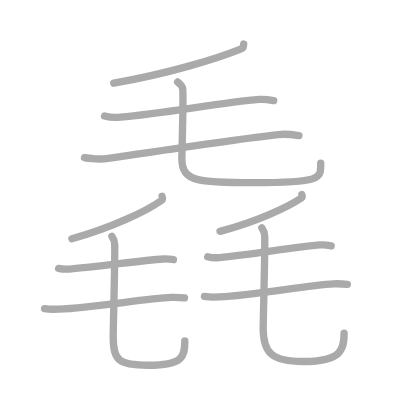
t = 0.00 s
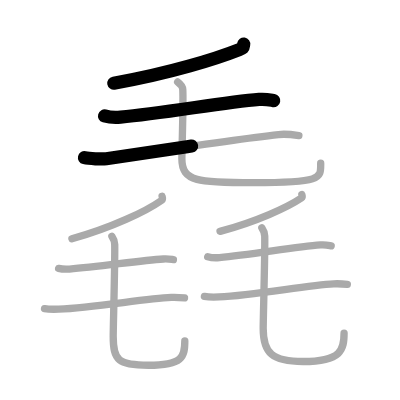
t = 2.50 s
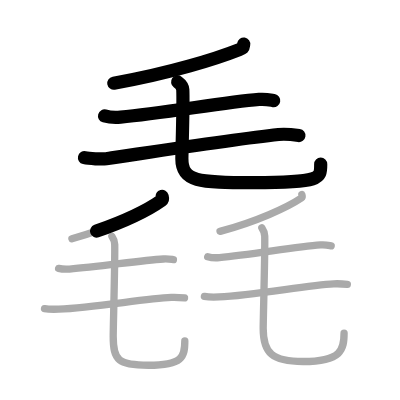
t = 4.75 s
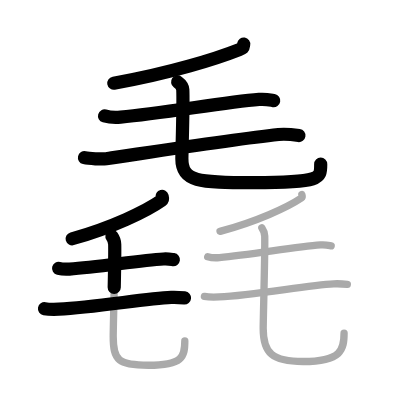
t = 7.25 s
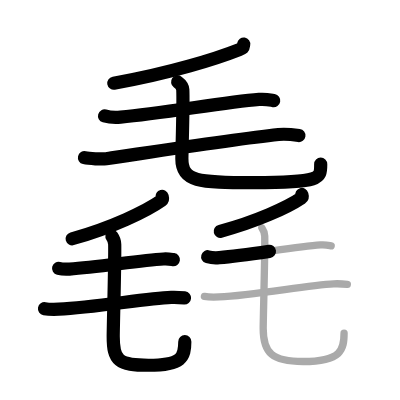
t = 9.50 s
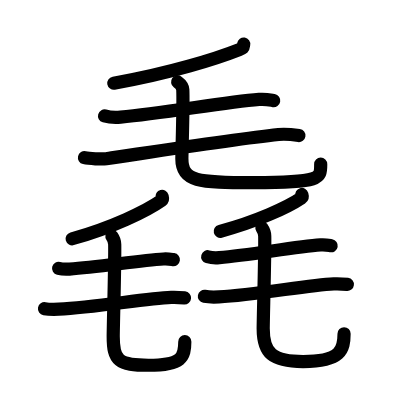
t = 12.00 s

The animated SVG that drew these frames (rendered in a browser with its animation timeline set to each time). Animation: 12 SMIL elements (animate=12); one cycle of 12.00 s.

<?xml version="1.0" standalone="no"?>
<!DOCTYPE svg PUBLIC "-//W3C//DTD SVG 1.1//EN"   "http://www.w3.org/Graphics/SVG/1.1/DTD/svg11.dtd">
<svg width="400px" height="400px"  version="1.1" xmlns="http://www.w3.org/2000/svg">
  <defs>
    <marker id="Triangle" viewBox="0 0 10 10" refX="0" refY="5" markerUnits="strokeWidth" markerWidth="3" style="stroke-opacity:0%;fill:#aaaaaa;" markerHeight="2" orient="auto">
      <path d="M 0 0 L 10 5 L 0 10 z" />
    </marker>
    
    <marker id="Arrow" viewBox="0 0 10 10" refX="5" refY="5" markerUnits="strokeWidth" markerWidth="1.8" style="stroke-opacity:0%;fill:#770000;" markerHeight="2" orient="auto">
      <path d="M 0 4 L 6 4 L 4 1 L 10 5 L 4 9 L 6 6 L 0 6 z" />
        <circle cx="5" cy="5" r="5" />
      </marker>
    
    <marker id="TriangleRed" viewBox="0 0 10 10" refX="0" refY="5" markerUnits="strokeWidth" markerWidth="3" style="stroke-opacity:0%;fill:#CC0000;" markerHeight="2" orient="auto">
      <path d="M 0 0 L 10 5 L 0 10 z" />
    </marker>
    
    <marker id="ArrowRed" viewBox="0 0 10 10" refX="5" refY="5" markerUnits="strokeWidth" markerWidth="1.8" style="stroke-opacity:0%;fill:#CC0000;" markerHeight="2" orient="auto">
      <path d="M 0 4 L 6 4 L 4 1 L 10 5 L 4 9 L 6 6 L 0 6 z" />
        <circle cx="5" cy="5" r="5" />
      </marker>
    
  </defs>
  
  <path style="fill:#ffffff; fill-opacity:100%; fill-rule:evenodd; stroke-width:0;" d="M 0 0 L 400px 0 L 400px 400px L 0 400px L 0 0" />

  <g transform="scale(3.6697247706422 3.6697247706422)">
<path style="fill:none; fill-opacity:0%; fill-rule:evenodd; stroke:#aaaaaa; stroke-opacity:100%; stroke-width: 1.5pt; stroke-linejoin:round; stroke-linecap:round;" d="M66.41 12c-0.16 1 0.09 1-1.2 1.51c-6.09 2.41-18.57 6.38-34.22 9.16"></path>
<path style="fill:none; fill-opacity:0%; fill-rule:evenodd; stroke:#aaaaaa; stroke-opacity:100%; stroke-width: 1.5pt; stroke-linejoin:round; stroke-linecap:round;" d="M28.49 31.6c1.14 0.33 3.23 0.43 4.36 0.33c11.82-1.04 27.99-4.06 37.76-4.83c1.87-0.15 3.03 0.16 3.98 0.32"></path>
<path style="fill:none; fill-opacity:0%; fill-rule:evenodd; stroke:#aaaaaa; stroke-opacity:100%; stroke-width: 1.5pt; stroke-linejoin:round; stroke-linecap:round;" d="M23.02 42.96c1.22 0.28 4.75 0.46 5.95 0.28C42.5 41.25 63.5 38 75.9 36.66c2.01-0.22 4.53 0.13 5.55 0.28"></path>
<path style="fill:none; fill-opacity:0%; fill-rule:evenodd; stroke:#aaaaaa; stroke-opacity:100%; stroke-width: 1.5pt; stroke-linejoin:round; stroke-linecap:round;" d="M48.41 22.33c0.76 0.56 1.36 1.22 1.4 2.08c0.2 3.85-0.25 16.51-0.25 18.88c0 6.24 4.49 6.49 19.55 6.49c18.92 0 18.28-1.19 18.28-5.31"></path>
<path style="fill:none; fill-opacity:0%; fill-rule:evenodd; stroke:#aaaaaa; stroke-opacity:100%; stroke-width: 1.5pt; stroke-linejoin:round; stroke-linecap:round;" d="M44.17 53.5c0.07 0.27 0.3 0.78-0.14 1.1c-4.14 2.93-13.57 7.46-24.43 10.48"></path>
<path style="fill:none; fill-opacity:0%; fill-rule:evenodd; stroke:#aaaaaa; stroke-opacity:100%; stroke-width: 1.5pt; stroke-linejoin:round; stroke-linecap:round;" d="M15.97 73.13c0.77 0.19 2.19 0.24 2.96 0.19c8.02-0.59 18.99-2.31 25.62-2.75c1.27-0.08 2.06 0.09 2.7 0.18"></path>
<path style="fill:none; fill-opacity:0%; fill-rule:evenodd; stroke:#aaaaaa; stroke-opacity:100%; stroke-width: 1.5pt; stroke-linejoin:round; stroke-linecap:round;" d="M12.13 84.11c0.79 0.14 3.09 0.17 3.89 0.14c9.94-0.47 23.46-2.88 30.64-3.2c1.31-0.06 2.96 0.07 3.62 0.13"></path>
<path style="fill:none; fill-opacity:0%; fill-rule:evenodd; stroke:#aaaaaa; stroke-opacity:100%; stroke-width: 1.5pt; stroke-linejoin:round; stroke-linecap:round;" d="M30.5 64.39c0.41 0.59 0.74 1.29 0.76 2.2c0.11 4.07-0.41 22.59-0.41 25.09c0 6.58 1.43 7.85 9.6 7.85c9.29 0 9.91-2.26 9.91-6.61"></path>
<path style="fill:none; fill-opacity:0%; fill-rule:evenodd; stroke:#aaaaaa; stroke-opacity:100%; stroke-width: 1.5pt; stroke-linejoin:round; stroke-linecap:round;" d="M82.25 53c0.07 0.24 0.27 0.68-0.13 0.95c-3.75 2.54-12.31 6.47-22.16 9.09"></path>
<path style="fill:none; fill-opacity:0%; fill-rule:evenodd; stroke:#aaaaaa; stroke-opacity:100%; stroke-width: 1.5pt; stroke-linejoin:round; stroke-linecap:round;" d="M56.6 69.96c0.83 0.24 2.36 0.31 3.18 0.24c8.63-0.75 20.43-2.92 27.57-3.46c1.37-0.11 2.21 0.11 2.9 0.23"></path>
<path style="fill:none; fill-opacity:0%; fill-rule:evenodd; stroke:#aaaaaa; stroke-opacity:100%; stroke-width: 1.5pt; stroke-linejoin:round; stroke-linecap:round;" d="M55.7 80.76c0.81 0.15 3.16 0.19 3.97 0.15c10.15-0.52 23.95-3.21 31.28-3.56c1.34-0.06 3.02 0.07 3.7 0.15"></path>
<path style="fill:none; fill-opacity:0%; fill-rule:evenodd; stroke:#aaaaaa; stroke-opacity:100%; stroke-width: 1.5pt; stroke-linejoin:round; stroke-linecap:round;" d="M71.36 62.08c0.42 0.61 0.76 1.32 0.78 2.25c0.11 4.17-0.42 22.61-0.42 25.17c0 6.75 2.5 9.02 10.87 9.02c10.52 0 11.17-3.29 11.17-7.75"></path>

<path style="fill:none; fill-opacity:0%; fill-rule:evenodd; stroke:#000000; stroke-opacity:100%; stroke-width: 2.7pt; stroke-linejoin:round; stroke-linecap:round;" d="M66.41 12c-0.16 1 0.09 1-1.2 1.51c-6.09 2.41-18.57 6.38-34.22 9.16" pathLength="100" stroke-dashoffset="100" stroke-dasharray="100 105"><animate id="dashAnim1" attributeName="stroke-dashoffset" from="100" to="0" dur="1s" calcMode="linear" fill="freeze"/></path>
<path style="fill:none; fill-opacity:0%; fill-rule:evenodd; stroke:#000000; stroke-opacity:100%; stroke-width: 2.7pt; stroke-linejoin:round; stroke-linecap:round;" d="M28.49 31.6c1.14 0.33 3.23 0.43 4.36 0.33c11.82-1.04 27.99-4.06 37.76-4.83c1.87-0.15 3.03 0.16 3.98 0.32" pathLength="100" stroke-dashoffset="100" stroke-dasharray="100 105"><animate id="dashAnim2" attributeName="stroke-dashoffset" from="100" to="0" dur="1s" calcMode="linear" begin="dashAnim1.end" fill="freeze"/></path>
<path style="fill:none; fill-opacity:0%; fill-rule:evenodd; stroke:#000000; stroke-opacity:100%; stroke-width: 2.7pt; stroke-linejoin:round; stroke-linecap:round;" d="M23.02 42.96c1.22 0.28 4.75 0.46 5.95 0.28C42.5 41.25 63.5 38 75.9 36.66c2.01-0.22 4.53 0.13 5.55 0.28" pathLength="100" stroke-dashoffset="100" stroke-dasharray="100 105"><animate id="dashAnim3" attributeName="stroke-dashoffset" from="100" to="0" dur="1s" calcMode="linear" begin="dashAnim2.end" fill="freeze"/></path>
<path style="fill:none; fill-opacity:0%; fill-rule:evenodd; stroke:#000000; stroke-opacity:100%; stroke-width: 2.7pt; stroke-linejoin:round; stroke-linecap:round;" d="M48.41 22.33c0.76 0.56 1.36 1.22 1.4 2.08c0.2 3.85-0.25 16.51-0.25 18.88c0 6.24 4.49 6.49 19.55 6.49c18.92 0 18.28-1.19 18.28-5.31" pathLength="100" stroke-dashoffset="100" stroke-dasharray="100 105"><animate id="dashAnim4" attributeName="stroke-dashoffset" from="100" to="0" dur="1s" calcMode="linear" begin="dashAnim3.end" fill="freeze"/></path>
<path style="fill:none; fill-opacity:0%; fill-rule:evenodd; stroke:#000000; stroke-opacity:100%; stroke-width: 2.7pt; stroke-linejoin:round; stroke-linecap:round;" d="M44.17 53.5c0.07 0.27 0.3 0.78-0.14 1.1c-4.14 2.93-13.57 7.46-24.43 10.48" pathLength="100" stroke-dashoffset="100" stroke-dasharray="100 105"><animate id="dashAnim5" attributeName="stroke-dashoffset" from="100" to="0" dur="1s" calcMode="linear" begin="dashAnim4.end" fill="freeze"/></path>
<path style="fill:none; fill-opacity:0%; fill-rule:evenodd; stroke:#000000; stroke-opacity:100%; stroke-width: 2.7pt; stroke-linejoin:round; stroke-linecap:round;" d="M15.97 73.13c0.77 0.19 2.19 0.24 2.96 0.19c8.02-0.59 18.99-2.31 25.62-2.75c1.27-0.08 2.06 0.09 2.7 0.18" pathLength="100" stroke-dashoffset="100" stroke-dasharray="100 105"><animate id="dashAnim6" attributeName="stroke-dashoffset" from="100" to="0" dur="1s" calcMode="linear" begin="dashAnim5.end" fill="freeze"/></path>
<path style="fill:none; fill-opacity:0%; fill-rule:evenodd; stroke:#000000; stroke-opacity:100%; stroke-width: 2.7pt; stroke-linejoin:round; stroke-linecap:round;" d="M12.13 84.11c0.79 0.14 3.09 0.17 3.89 0.14c9.94-0.47 23.46-2.88 30.64-3.2c1.31-0.06 2.96 0.07 3.62 0.13" pathLength="100" stroke-dashoffset="100" stroke-dasharray="100 105"><animate id="dashAnim7" attributeName="stroke-dashoffset" from="100" to="0" dur="1s" calcMode="linear" begin="dashAnim6.end" fill="freeze"/></path>
<path style="fill:none; fill-opacity:0%; fill-rule:evenodd; stroke:#000000; stroke-opacity:100%; stroke-width: 2.7pt; stroke-linejoin:round; stroke-linecap:round;" d="M30.5 64.39c0.41 0.59 0.74 1.29 0.76 2.2c0.11 4.07-0.41 22.59-0.41 25.09c0 6.58 1.43 7.85 9.6 7.85c9.29 0 9.91-2.26 9.91-6.61" pathLength="100" stroke-dashoffset="100" stroke-dasharray="100 105"><animate id="dashAnim8" attributeName="stroke-dashoffset" from="100" to="0" dur="1s" calcMode="linear" begin="dashAnim7.end" fill="freeze"/></path>
<path style="fill:none; fill-opacity:0%; fill-rule:evenodd; stroke:#000000; stroke-opacity:100%; stroke-width: 2.7pt; stroke-linejoin:round; stroke-linecap:round;" d="M82.25 53c0.07 0.24 0.27 0.68-0.13 0.95c-3.75 2.54-12.31 6.47-22.16 9.09" pathLength="100" stroke-dashoffset="100" stroke-dasharray="100 105"><animate id="dashAnim9" attributeName="stroke-dashoffset" from="100" to="0" dur="1s" calcMode="linear" begin="dashAnim8.end" fill="freeze"/></path>
<path style="fill:none; fill-opacity:0%; fill-rule:evenodd; stroke:#000000; stroke-opacity:100%; stroke-width: 2.7pt; stroke-linejoin:round; stroke-linecap:round;" d="M56.6 69.96c0.83 0.24 2.36 0.31 3.18 0.24c8.63-0.75 20.43-2.92 27.57-3.46c1.37-0.11 2.21 0.11 2.9 0.23" pathLength="100" stroke-dashoffset="100" stroke-dasharray="100 105"><animate id="dashAnim10" attributeName="stroke-dashoffset" from="100" to="0" dur="1s" calcMode="linear" begin="dashAnim9.end" fill="freeze"/></path>
<path style="fill:none; fill-opacity:0%; fill-rule:evenodd; stroke:#000000; stroke-opacity:100%; stroke-width: 2.7pt; stroke-linejoin:round; stroke-linecap:round;" d="M55.7 80.76c0.81 0.15 3.16 0.19 3.97 0.15c10.15-0.52 23.95-3.21 31.28-3.56c1.34-0.06 3.02 0.07 3.7 0.15" pathLength="100" stroke-dashoffset="100" stroke-dasharray="100 105"><animate id="dashAnim11" attributeName="stroke-dashoffset" from="100" to="0" dur="1s" calcMode="linear" begin="dashAnim10.end" fill="freeze"/></path>
<path style="fill:none; fill-opacity:0%; fill-rule:evenodd; stroke:#000000; stroke-opacity:100%; stroke-width: 2.7pt; stroke-linejoin:round; stroke-linecap:round;" d="M71.36 62.08c0.42 0.61 0.76 1.32 0.78 2.25c0.11 4.17-0.42 22.61-0.42 25.17c0 6.75 2.5 9.02 10.87 9.02c10.52 0 11.17-3.29 11.17-7.75" pathLength="100" stroke-dashoffset="100" stroke-dasharray="100 105"><animate id="dashAnim12" attributeName="stroke-dashoffset" from="100" to="0" dur="1s" calcMode="linear" begin="dashAnim11.end" fill="freeze"/></path>

</g>

</svg>  
          
